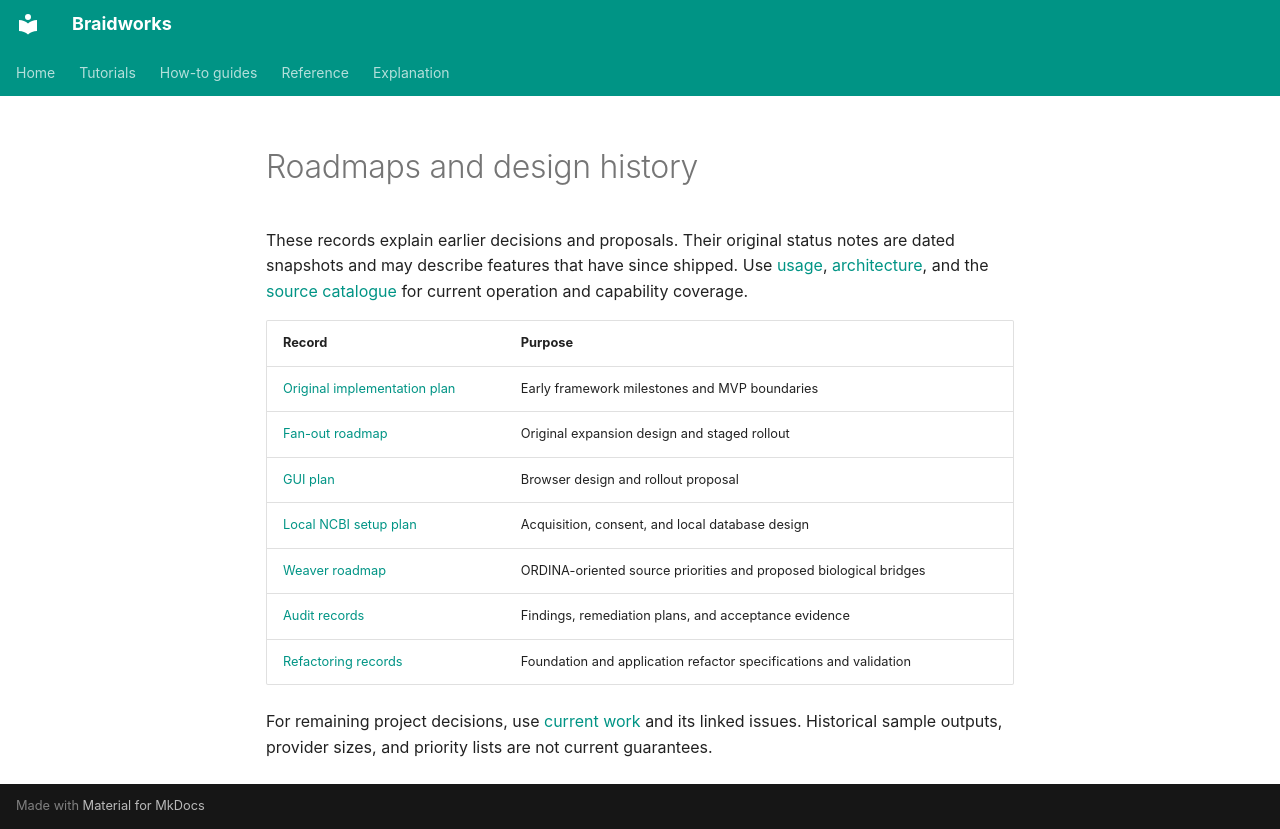

repository: rafaelmdc/braidworks · page: internal/history/index.html · generator: mkdocs

# Roadmaps and design history

These records explain earlier decisions and proposals. Their original status notes
are dated snapshots and may describe features that have since shipped. Use
[usage](../how-to/run-queries.md), [architecture](../explanation/architecture.md), and the [source catalogue](../how-to/choose-sources.md)
for current operation and capability coverage.

| Record | Purpose |
|---|---|
| [Original implementation plan](implementation-plan.md) | Early framework milestones and MVP boundaries |
| [Fan-out roadmap](fanout-roadmap.md) | Original expansion design and staged rollout |
| [GUI plan](gui-plan.md) | Browser design and rollout proposal |
| [Local NCBI setup plan](local-db-setup-plan.md) | Acquisition, consent, and local database design |
| [Weaver roadmap](weaver-roadmap.md) | ORDINA-oriented source priorities and proposed biological bridges |
| [Audit records](audits/README.md) | Findings, remediation plans, and acceptance evidence |
| [Refactoring records](refactoring/README.md) | Foundation and application refactor specifications and validation |

For remaining project decisions, use [current work](NEXT.md) and its linked issues.
Historical sample outputs, provider sizes, and priority lists are not current guarantees.
